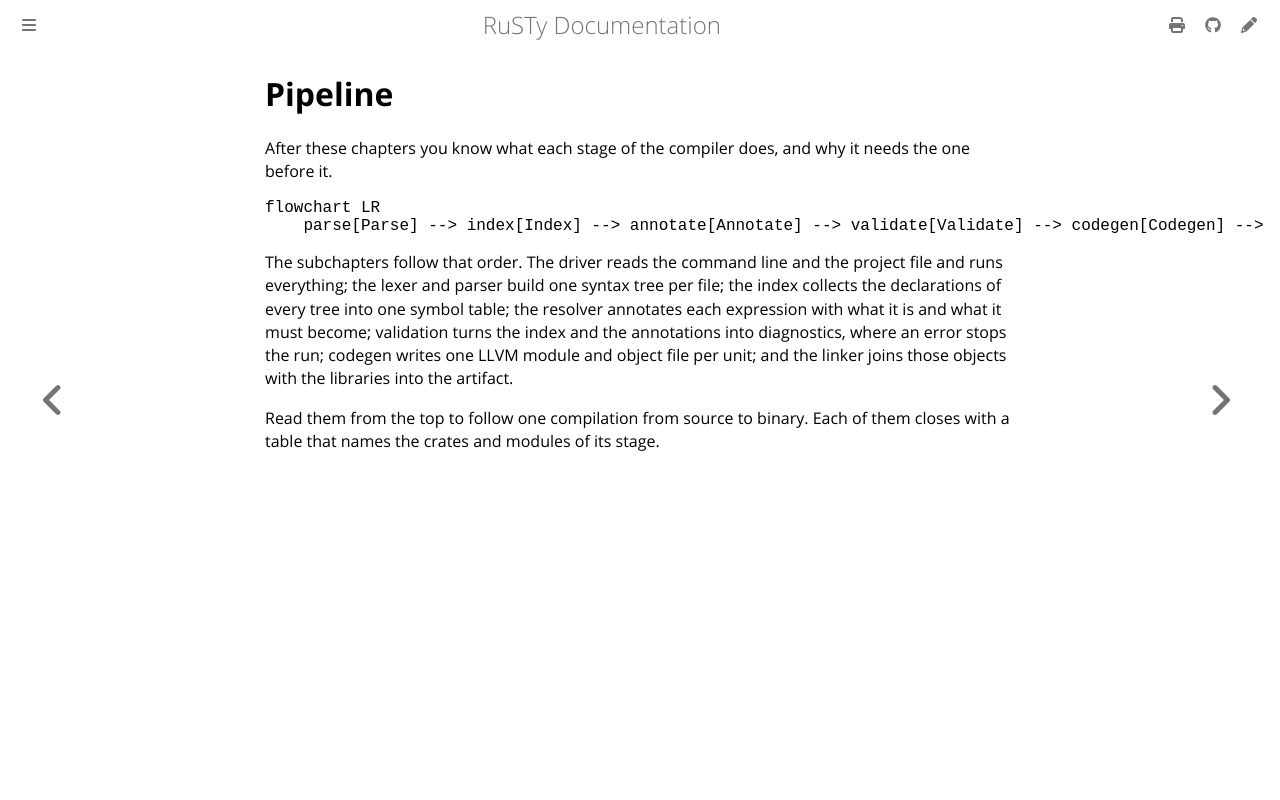

repository: PLC-lang/rusty · page: technical/pipeline/index.html · generator: mdbook

# Pipeline

After these chapters you know what each stage of the compiler does, and why it needs the one before it.

```mermaid
flowchart LR
    parse[Parse] --> index[Index] --> annotate[Annotate] --> validate[Validate] --> codegen[Codegen] --> link[Link]
```

The subchapters follow that order. The driver reads the command line and the project file and runs everything; the lexer and parser build one syntax tree per file; the index collects the declarations of every tree into one symbol table; the resolver annotates each expression with what it is and what it must become; validation turns the index and the annotations into diagnostics, where an error stops the run; codegen writes one LLVM module and object file per unit; and the linker joins those objects with the libraries into the artifact.

Read them from the top to follow one compilation from source to binary. Each of them closes with a table that names the crates and modules of its stage.
